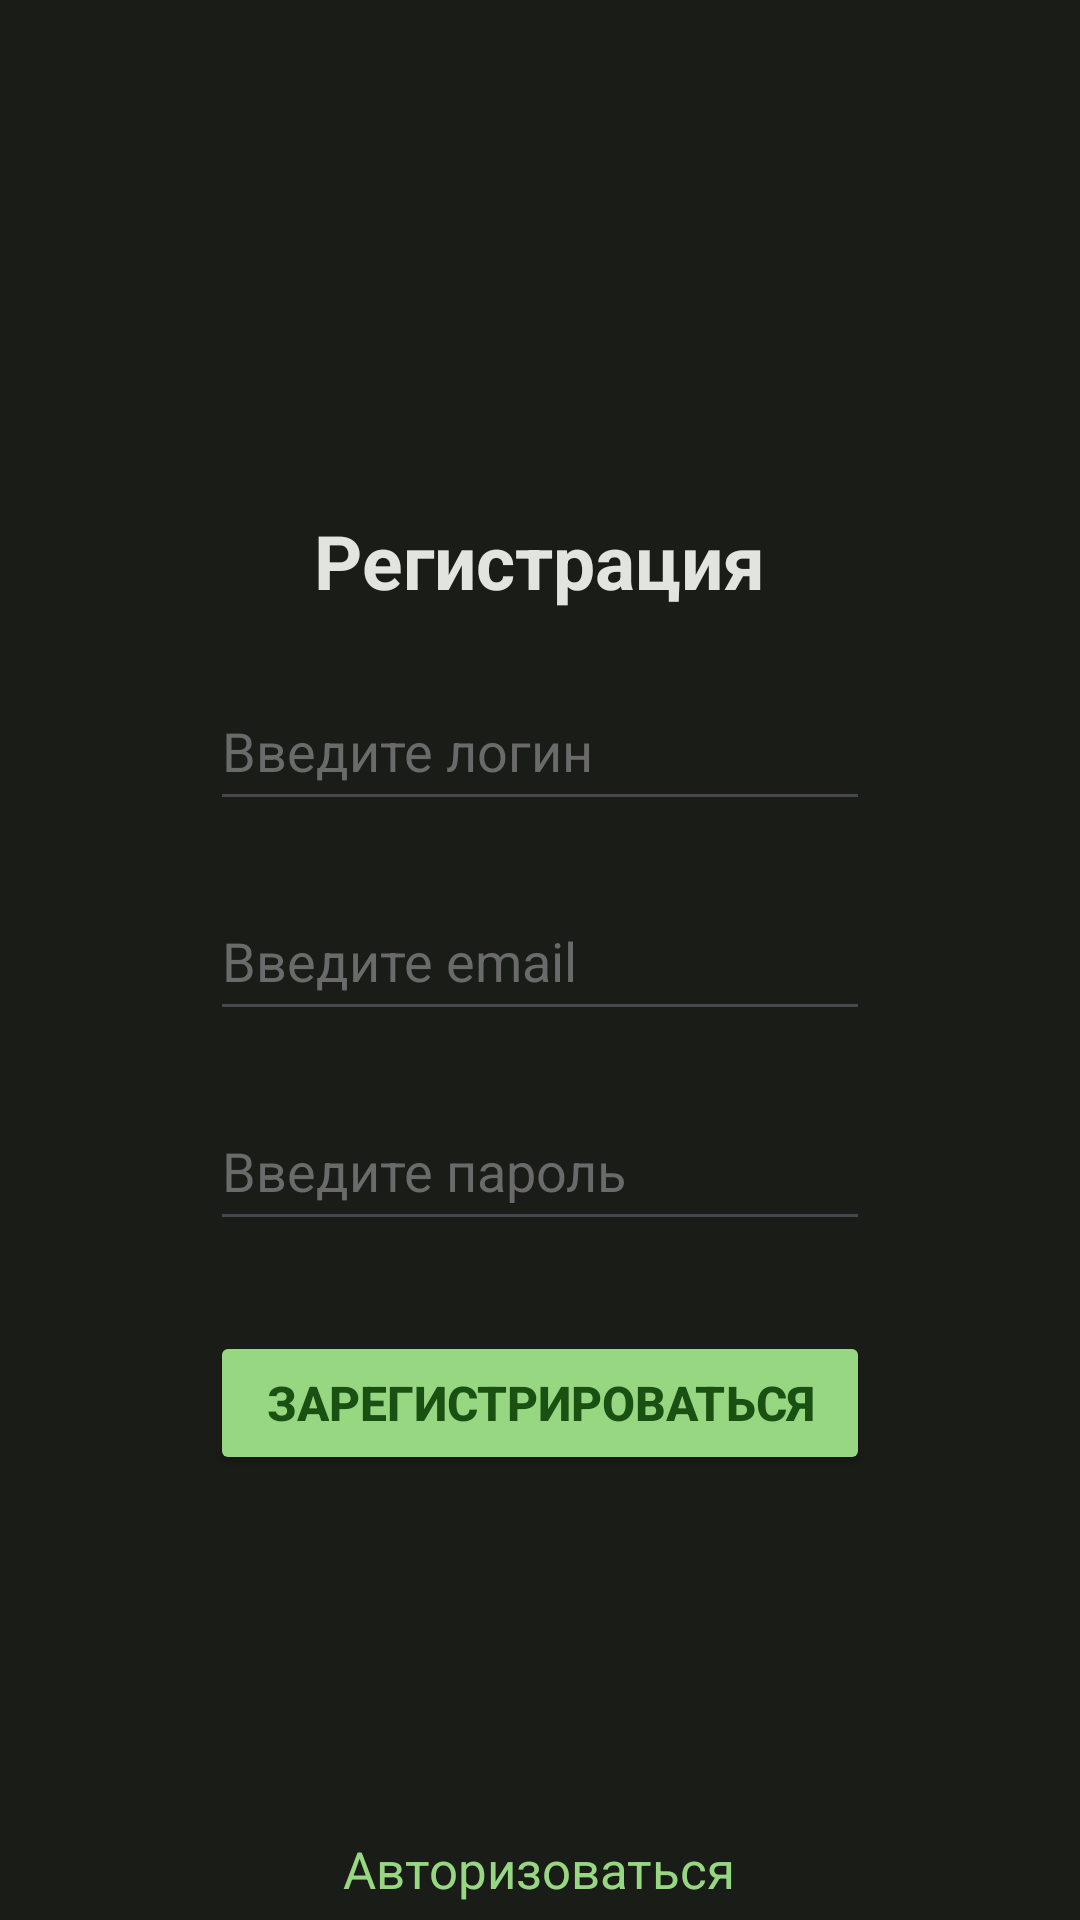

Produce the Android XML layout that renders to this screen, including the resource entries it uses.
<!-- AndroidManifest.xml: application theme Theme.Flower -->
<!-- res/layout/activity_main.xml -->
<?xml version="1.0" encoding="utf-8"?>
<LinearLayout xmlns:android="http://schemas.android.com/apk/res/android"
    xmlns:app="http://schemas.android.com/apk/res-auto"
    xmlns:tools="http://schemas.android.com/tools"
    android:layout_width="match_parent"
    android:layout_height="match_parent"
    android:orientation="vertical"
    android:background="#1a1c18"
    tools:context=".MainActivity">

    <TextView
        android:layout_width="wrap_content"
        android:layout_height="wrap_content"
        android:textColor="#e2e4df"
        android:layout_gravity="center"
        android:layout_marginTop="170dp"
        android:textSize="25sp"
        android:textStyle="bold"
        android:text="Регистрация" />

    <EditText
        android:id="@+id/login_user"
        android:layout_width="220dp"
        android:layout_height="50dp"
        android:ems="10"
        android:inputType="text"
        android:textColorHint="#6a6a6a"
        android:layout_marginTop="20dp"
        android:layout_gravity="center"
        android:textColor="#e2e4df"
        android:hint="Введите логин"
        />

    <EditText
        android:id="@+id/login_email"
        android:layout_width="220dp"
        android:layout_height="50dp"
        android:ems="10"
        android:inputType="textEmailAddress"
        android:textColorHint="#6a6a6a"
        android:layout_marginTop="20dp"
        android:layout_gravity="center"
        android:textColor="#e2e4df"
        android:hint="Введите email" />

    <EditText
        android:id="@+id/login_pass"
        android:layout_width="220dp"
        android:layout_height="50dp"
        android:ems="10"
        android:inputType="textPassword"
        android:textColorHint="#6a6a6a"
        android:layout_marginTop="20dp"
        android:layout_gravity="center"
        android:textColor="#e2e4df"
        android:hint="Введите пароль" />

    <Button
        android:id="@+id/button_reg"
        android:layout_width="220dp"
        android:layout_height="wrap_content"
        android:textStyle="bold"
        android:text="Зарегистрироваться"
        android:layout_gravity="center"
        android:textColor="#1b5013"
        android:backgroundTint="#98d782"
        android:textSize="16sp"
        android:layout_marginTop="30dp"
        />

    <TextView
        android:id="@+id/link_to_auth"
        android:layout_width="wrap_content"
        android:layout_height="wrap_content"
        android:layout_gravity="center"
        android:layout_marginTop="120dp"
        android:minHeight="48dp"
        android:onClick="activity_auth"
        android:text="Авторизоваться"
        android:textColor="#98d782"
        android:textSize="17sp" />

</LinearLayout>
<!-- resources referenced by this layout -->
<resources>
  <style name="Theme.Flower" parent="Base.Theme.Flower" />
  <style name="Base.Theme.Flower" parent="Theme.Material3.DayNight.NoActionBar">
          
          
      </style>
</resources>
